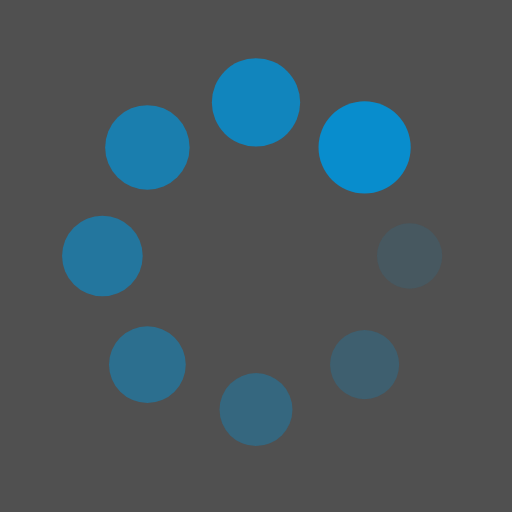
t = 0.00 s
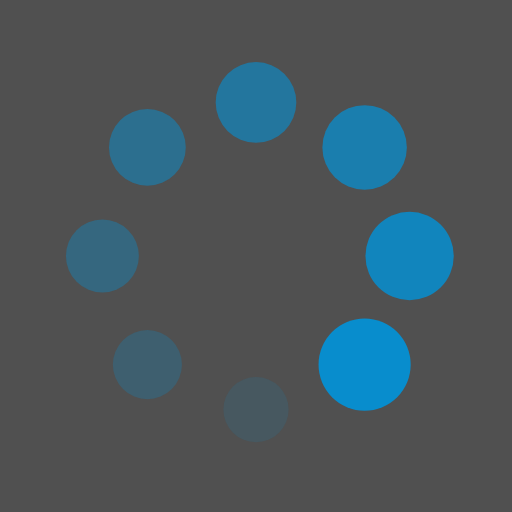
t = 0.25 s
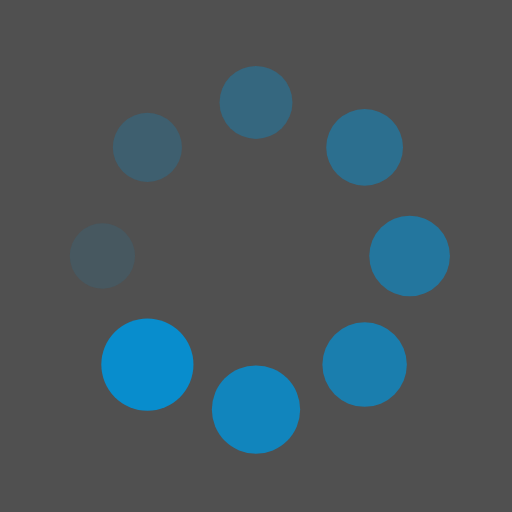
t = 0.50 s
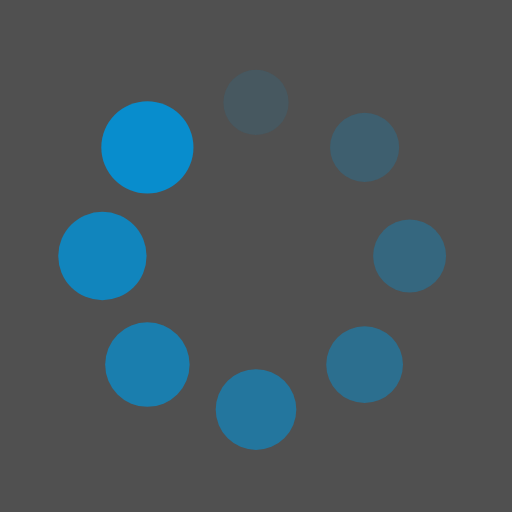
t = 0.75 s

The animated SVG that drew these frames (rendered in a browser with its animation timeline set to each time). Animation: 16 SMIL elements (animate=8,animateTransform=8); one cycle of 1.00 s, repeats indefinitely.

<?xml version="1.0" encoding="utf-8"?>
<svg xmlns="http://www.w3.org/2000/svg" xmlns:xlink="http://www.w3.org/1999/xlink" style="margin: auto; background: #505050; display: block; shape-rendering: auto;" width="200px" height="200px" viewBox="0 0 100 100" preserveAspectRatio="xMidYMid">
<g transform="translate(80,50)">
<g transform="rotate(0)">
<circle cx="0" cy="0" r="6" fill="#088dcd" fill-opacity="1">
  <animateTransform attributeName="transform" type="scale" begin="-0.875s" values="1.5 1.5;1 1" keyTimes="0;1" dur="1s" repeatCount="indefinite"></animateTransform>
  <animate attributeName="fill-opacity" keyTimes="0;1" dur="1s" repeatCount="indefinite" values="1;0" begin="-0.875s"></animate>
</circle>
</g>
</g><g transform="translate(71.21320343559643,71.21320343559643)">
<g transform="rotate(45)">
<circle cx="0" cy="0" r="6" fill="#088dcd" fill-opacity="0.875">
  <animateTransform attributeName="transform" type="scale" begin="-0.75s" values="1.5 1.5;1 1" keyTimes="0;1" dur="1s" repeatCount="indefinite"></animateTransform>
  <animate attributeName="fill-opacity" keyTimes="0;1" dur="1s" repeatCount="indefinite" values="1;0" begin="-0.75s"></animate>
</circle>
</g>
</g><g transform="translate(50,80)">
<g transform="rotate(90)">
<circle cx="0" cy="0" r="6" fill="#088dcd" fill-opacity="0.75">
  <animateTransform attributeName="transform" type="scale" begin="-0.625s" values="1.5 1.5;1 1" keyTimes="0;1" dur="1s" repeatCount="indefinite"></animateTransform>
  <animate attributeName="fill-opacity" keyTimes="0;1" dur="1s" repeatCount="indefinite" values="1;0" begin="-0.625s"></animate>
</circle>
</g>
</g><g transform="translate(28.786796564403577,71.21320343559643)">
<g transform="rotate(135)">
<circle cx="0" cy="0" r="6" fill="#088dcd" fill-opacity="0.625">
  <animateTransform attributeName="transform" type="scale" begin="-0.5s" values="1.5 1.5;1 1" keyTimes="0;1" dur="1s" repeatCount="indefinite"></animateTransform>
  <animate attributeName="fill-opacity" keyTimes="0;1" dur="1s" repeatCount="indefinite" values="1;0" begin="-0.5s"></animate>
</circle>
</g>
</g><g transform="translate(20,50.00000000000001)">
<g transform="rotate(180)">
<circle cx="0" cy="0" r="6" fill="#088dcd" fill-opacity="0.5">
  <animateTransform attributeName="transform" type="scale" begin="-0.375s" values="1.5 1.5;1 1" keyTimes="0;1" dur="1s" repeatCount="indefinite"></animateTransform>
  <animate attributeName="fill-opacity" keyTimes="0;1" dur="1s" repeatCount="indefinite" values="1;0" begin="-0.375s"></animate>
</circle>
</g>
</g><g transform="translate(28.78679656440357,28.786796564403577)">
<g transform="rotate(225)">
<circle cx="0" cy="0" r="6" fill="#088dcd" fill-opacity="0.375">
  <animateTransform attributeName="transform" type="scale" begin="-0.25s" values="1.5 1.5;1 1" keyTimes="0;1" dur="1s" repeatCount="indefinite"></animateTransform>
  <animate attributeName="fill-opacity" keyTimes="0;1" dur="1s" repeatCount="indefinite" values="1;0" begin="-0.25s"></animate>
</circle>
</g>
</g><g transform="translate(49.99999999999999,20)">
<g transform="rotate(270)">
<circle cx="0" cy="0" r="6" fill="#088dcd" fill-opacity="0.25">
  <animateTransform attributeName="transform" type="scale" begin="-0.125s" values="1.5 1.5;1 1" keyTimes="0;1" dur="1s" repeatCount="indefinite"></animateTransform>
  <animate attributeName="fill-opacity" keyTimes="0;1" dur="1s" repeatCount="indefinite" values="1;0" begin="-0.125s"></animate>
</circle>
</g>
</g><g transform="translate(71.21320343559643,28.78679656440357)">
<g transform="rotate(315)">
<circle cx="0" cy="0" r="6" fill="#088dcd" fill-opacity="0.125">
  <animateTransform attributeName="transform" type="scale" begin="0s" values="1.5 1.5;1 1" keyTimes="0;1" dur="1s" repeatCount="indefinite"></animateTransform>
  <animate attributeName="fill-opacity" keyTimes="0;1" dur="1s" repeatCount="indefinite" values="1;0" begin="0s"></animate>
</circle>
</g>
</g>
<!-- [ldio] generated by https://loading.io/ --></svg>